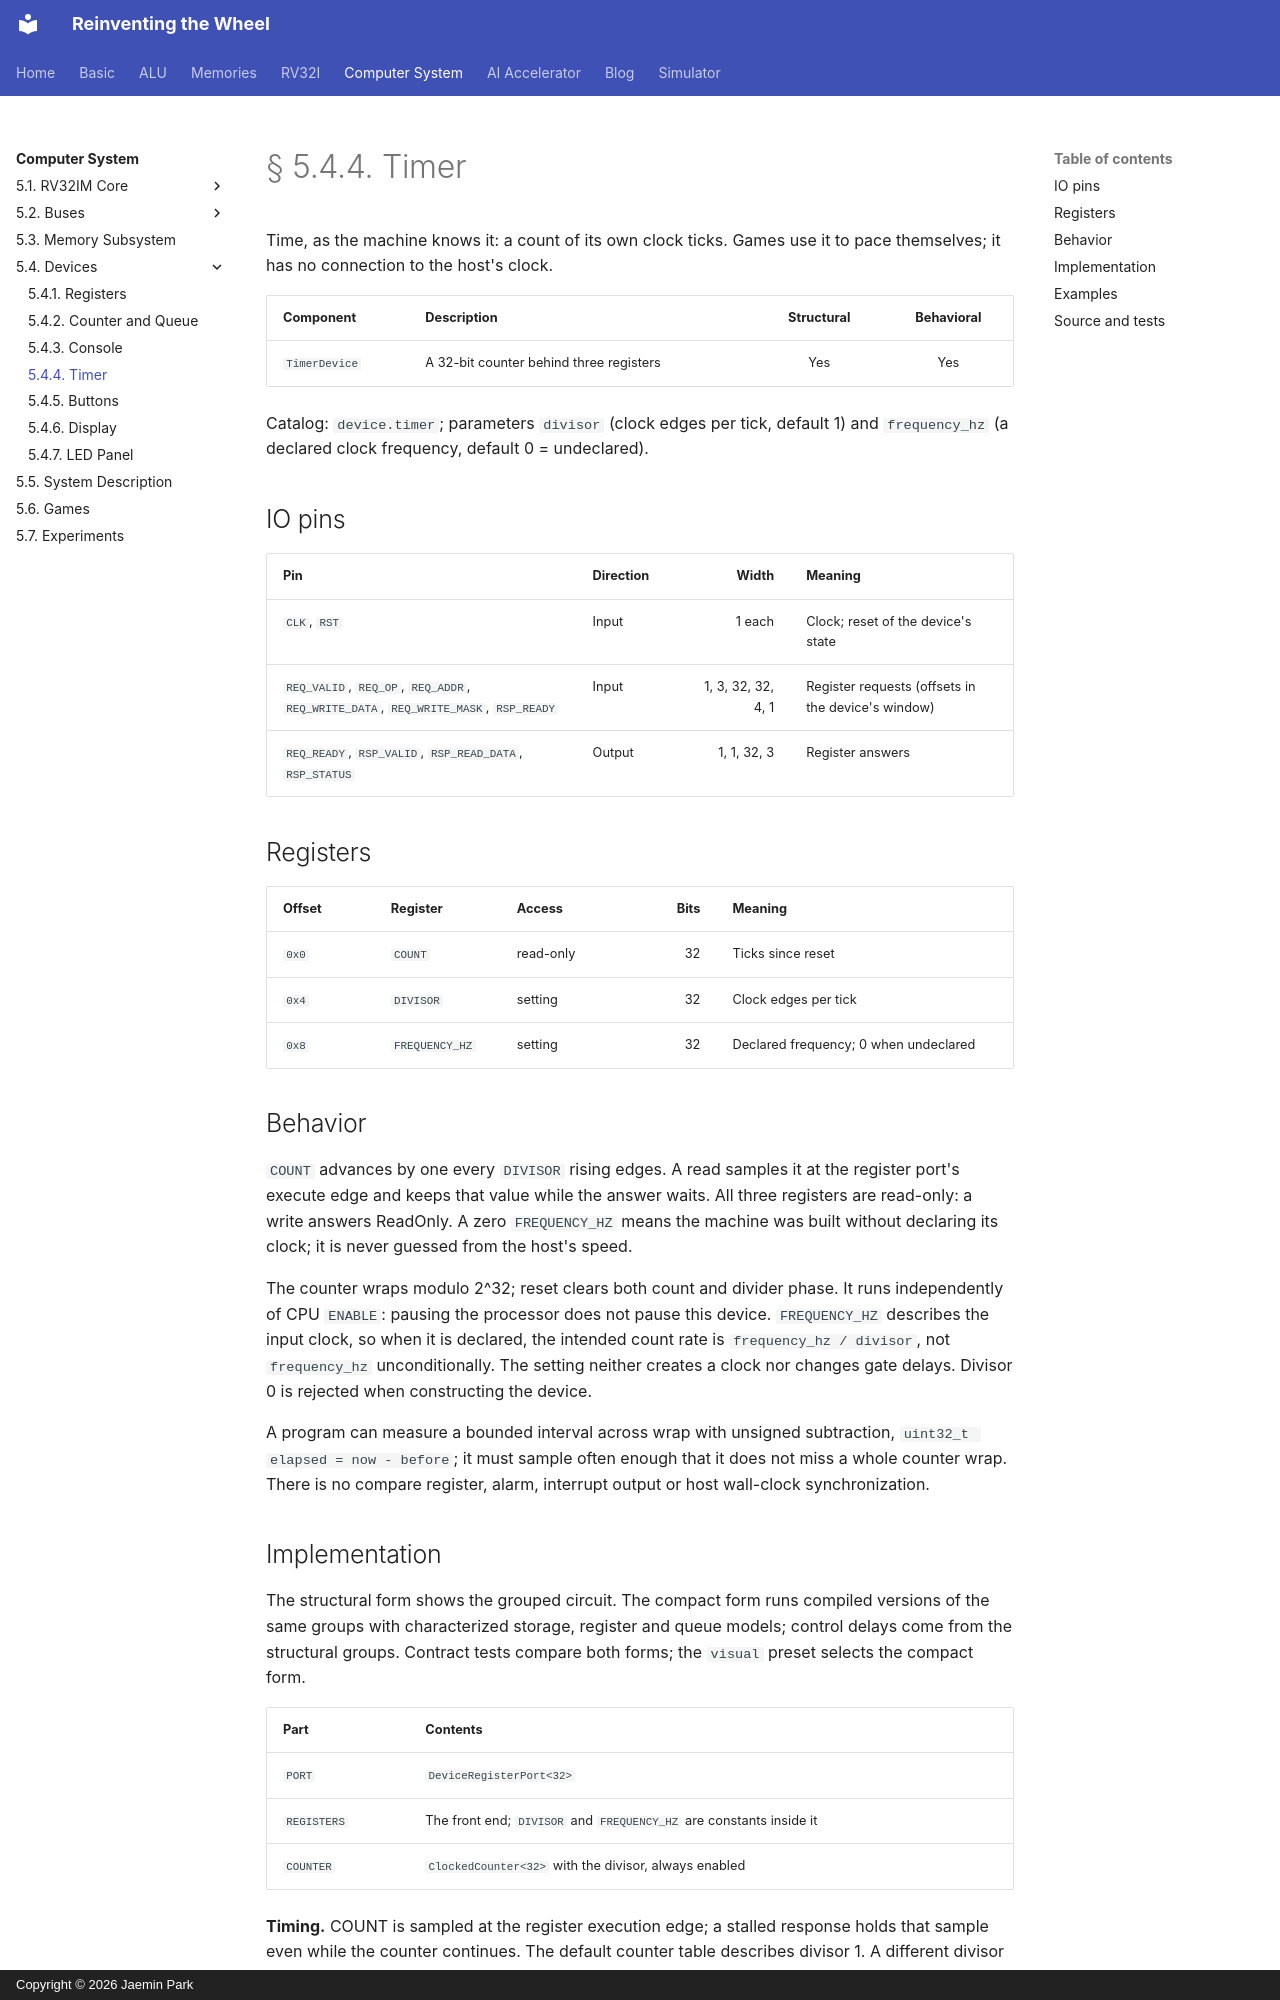

repository: arnold518/reinventing-the-wheel · page: system/5.4/timer/index.html · generator: mkdocs · copyright: Copyright © 2026 Jaemin Park

# § 5.4.4. Timer

Time, as the machine knows it: a count of its own clock ticks. Games use it
to pace themselves; it has no connection to the host's clock.

| Component | Description | Structural | Behavioral |
| --- | --- | :---: | :---: |
| `TimerDevice` | A 32-bit counter behind three registers | Yes | Yes |

Catalog: `device.timer`; parameters `divisor` (clock edges per tick,
default 1) and `frequency_hz` (a declared clock frequency, default 0 =
undeclared).

## IO pins

| Pin | Direction | Width | Meaning |
| --- | --- | ---: | --- |
| `CLK`, `RST` | Input | 1 each | Clock; reset of the device's state |
| `REQ_VALID`, `REQ_OP`, `REQ_ADDR`, `REQ_WRITE_DATA`, `REQ_WRITE_MASK`, `RSP_READY` | Input | 1, 3, 32, 32, 4, 1 | Register requests (offsets in the device's window) |
| `REQ_READY`, `RSP_VALID`, `RSP_READ_DATA`, `RSP_STATUS` | Output | 1, 1, 32, 3 | Register answers |

## Registers

| Offset | Register | Access | Bits | Meaning |
| --- | --- | --- | ---: | --- |
| `0x0` | `COUNT` | read-only | 32 | Ticks since reset |
| `0x4` | `DIVISOR` | setting | 32 | Clock edges per tick |
| `0x8` | `FREQUENCY_HZ` | setting | 32 | Declared frequency; 0 when undeclared |

## Behavior

`COUNT` advances by one every `DIVISOR` rising edges. A read samples it at
the register port's execute edge and keeps that value while the answer
waits. All three registers are read-only: a write answers ReadOnly. A zero
`FREQUENCY_HZ` means the machine was built without declaring its clock; it
is never guessed from the host's speed.

The counter wraps modulo 2^32; reset clears both count and divider phase.
It runs independently of CPU `ENABLE`: pausing the processor does not pause
this device. `FREQUENCY_HZ` describes the input clock, so when it is declared,
the intended count rate is `frequency_hz / divisor`, not `frequency_hz`
unconditionally. The setting neither creates a clock nor changes gate
delays. Divisor 0 is rejected when constructing the device.

A program can measure a bounded interval across wrap with unsigned
subtraction, `uint32_t elapsed = now - before`; it must sample often enough
that it does not miss a whole counter wrap. There is no compare register,
alarm, interrupt output or host wall-clock synchronization.
